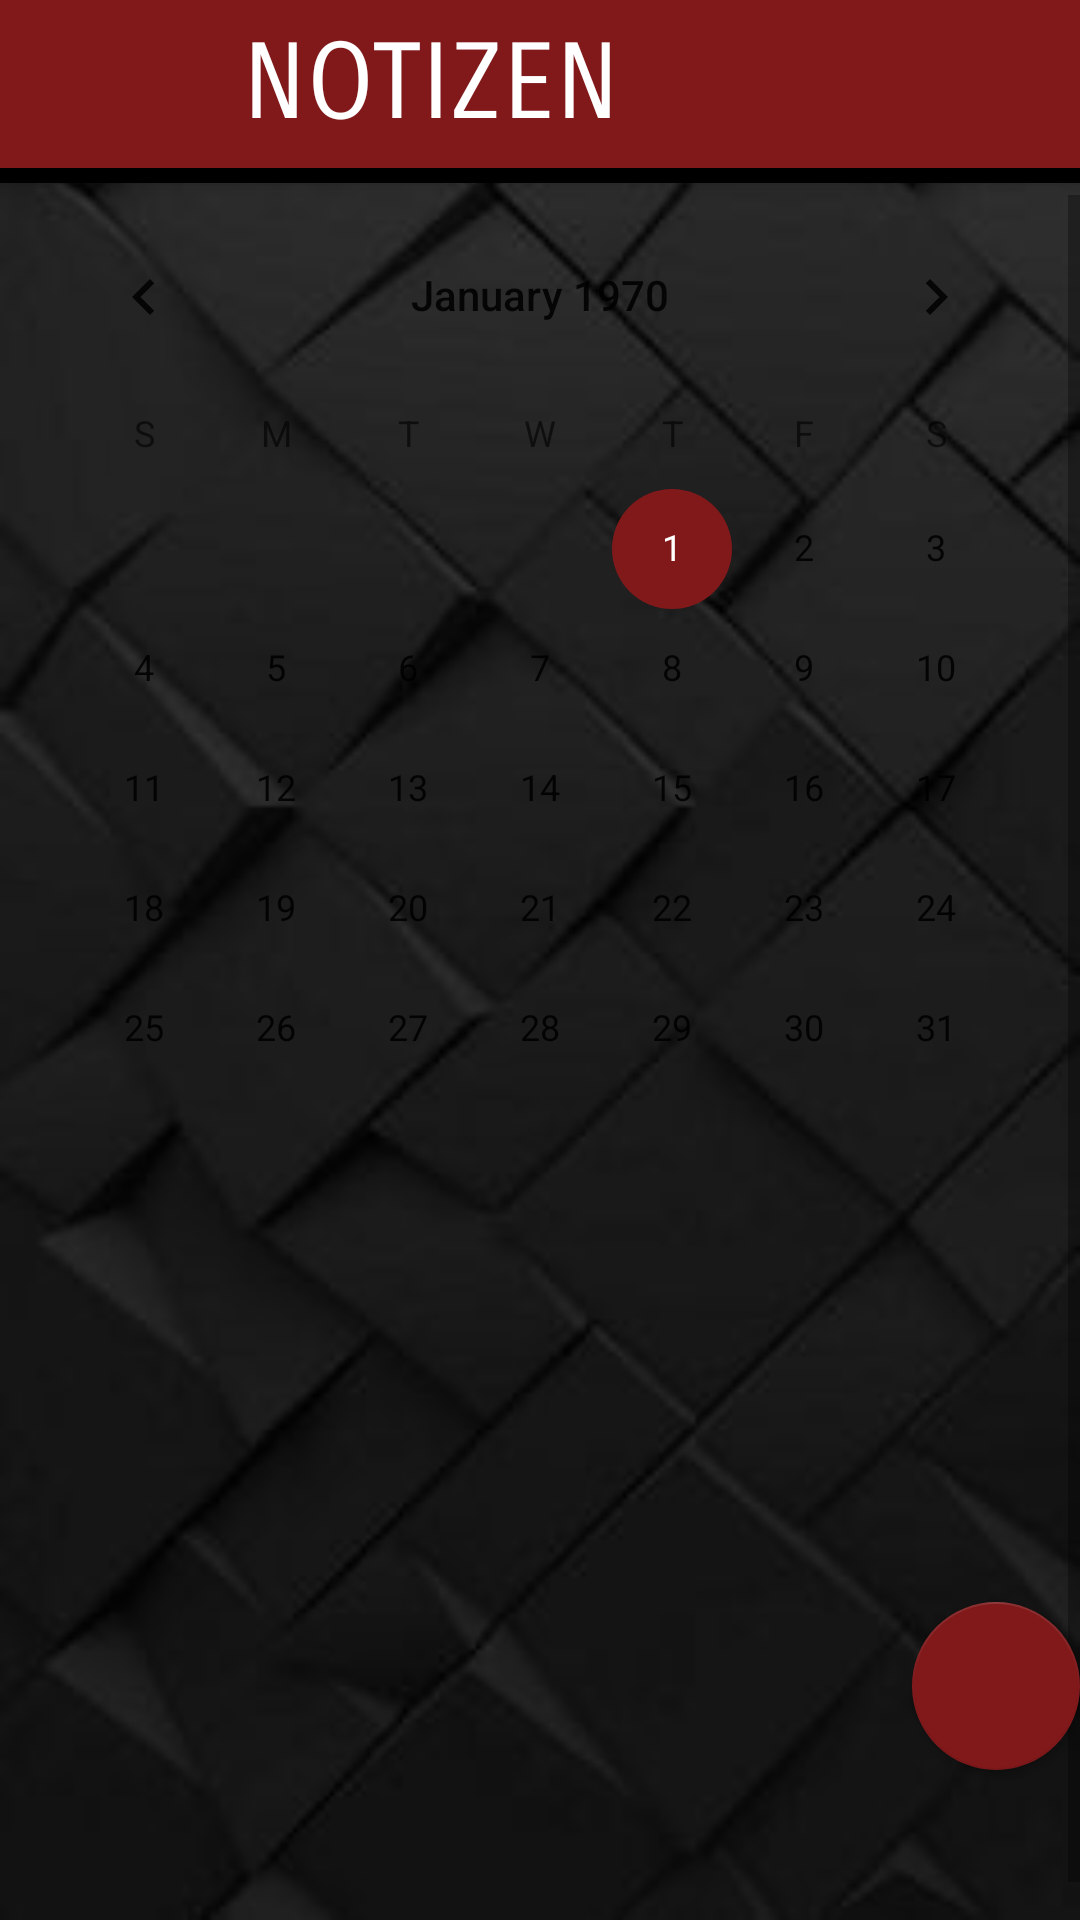

Produce the Android XML layout that renders to this screen, including the resource entries it uses.
<!-- AndroidManifest.xml: application theme Theme.Design.Light.NoActionBar -->
<!-- res/layout/activity_versions.xml -->
<?xml version="1.0" encoding="utf-8"?>
<FrameLayout
        xmlns:android="http://schemas.android.com/apk/res/android"
        xmlns:tools="http://schemas.android.com/tools"
        xmlns:app="http://schemas.android.com/apk/res-auto"
        android:layout_width="match_parent"
        android:layout_height="match_parent"
        android:background="@drawable/fondo"
        tools:context=".Activities.versions">

    <com.google.android.material.floatingactionbutton.FloatingActionButton
            android:id="@+id/buttonHome"
            android:layout_width="wrap_content"
            android:layout_height="wrap_content"
            app:srcCompat="@drawable/home"
            android:layout_gravity="bottom|right"
            android:layout_marginBottom="50dp"
            style="@style/Widget.AppCompat.Button.Colored"
            android:theme="@style/ThemeOverlay.MyDarkButton" android:tint="@color/white"/>


    <include
            layout="@layout/activity_bar"
            android:layout_width="match_parent"
            android:id="@+id/bar"
            android:layout_height="match_parent" xmlns:android="http://schemas.android.com/apk/res/android"/>

    <LinearLayout android:layout_width="match_parent" android:orientation="vertical" android:layout_marginTop="65dp" android:layout_height="match_parent">

        <ScrollView
                android:layout_width="match_parent"
                android:layout_height="match_parent">
            <LinearLayout android:layout_width="match_parent" android:layout_height="wrap_content"
                          android:orientation="vertical">


            <CalendarView

                    android:layout_gravity="center"
                    android:layout_width="wrap_content"
                    android:layout_height="wrap_content" tools:layout_editor_absoluteY="70dp"
                    tools:layout_editor_absoluteX="18dp" android:id="@+id/calendarView" tools:ignore="MissingConstraints"
                    android:selectedWeekBackgroundColor="@color/colorAccent" android:theme="@style/AppTheme"/>

            <androidx.recyclerview.widget.RecyclerView
                    android:layout_marginRight="10dp"
                    android:layout_marginLeft="10dp"
                    android:id="@+id/recycler_view"
                    android:layout_width="match_parent"
                    android:layout_height="match_parent"
                    android:minHeight="250dp"
                    tools:listitem="@layout/vesion_item"
            />
            </LinearLayout>
        </ScrollView>

    </LinearLayout>


</FrameLayout>
<!-- res/layout/activity_bar.xml (included above) -->
<?xml version="1.0" encoding="utf-8"?>
<androidx.coordinatorlayout.widget.CoordinatorLayout
        xmlns:android="http://schemas.android.com/apk/res/android"
        xmlns:app="http://schemas.android.com/apk/res-auto"
        xmlns:tools="http://schemas.android.com/tools"
        android:layout_width="match_parent"
        android:layout_height="match_parent"
        tools:context=".Activities.navigate">

    <com.google.android.material.appbar.AppBarLayout
            android:layout_height="wrap_content"
            android:layout_width="match_parent"
            android:theme="@style/Theme.AppCompat.Light.NoActionBar"

    >

        <androidx.appcompat.widget.Toolbar
                android:backgroundTint="@color/main"
                android:id="@+id/toolbar"
                android:layout_width="match_parent"
                android:layout_height="?attr/actionBarSize"
                android:background="@color/main"
                app:popupTheme="@style/Theme.AppCompat.Light.NoActionBar" android:visibility="visible">

            <LinearLayout android:layout_width="match_parent" android:layout_height="match_parent">
                <ImageView android:layout_width="50dp" android:layout_height="wrap_content"
                           app:srcCompat="@drawable/logo"/>
                <TextView
                        android:layout_marginLeft="15dp"
                        android:layout_gravity="center"
                        android:textSize="35dp"
                        android:textColor="@android:color/white"
                        android:text="NOTIZEN"
                        android:layout_width="match_parent"
                        android:layout_height="wrap_content" android:id="@+id/textView3"
                        app:fontFamily="sans-serif-smallcaps"/>

            </LinearLayout>

        </androidx.appcompat.widget.Toolbar>
<androidx.appcompat.widget.Toolbar android:layout_height="5dp" android:background="@android:color/black"
                                   android:layout_width="match_parent"/>


    </com.google.android.material.appbar.AppBarLayout>



</androidx.coordinatorlayout.widget.CoordinatorLayout>
<!-- res/layout/vesion_item.xml (included above) -->
<?xml version="1.0" encoding="utf-8"?>
<androidx.cardview.widget.CardView xmlns:android="http://schemas.android.com/apk/res/android"
              xmlns:app="http://schemas.android.com/apk/res-auto"
              android:orientation="vertical"
              android:layout_width="match_parent"
              android:layout_height="wrap_content">

    <LinearLayout android:layout_marginBottom="5dp" android:foregroundGravity="center" android:background="@drawable/backdialog"  android:gravity="left" android:layout_width="match_parent" android:layout_height="60dp">
        <ImageView android:layout_marginTop="5dp" android:layout_width="50dp" android:layout_height="50dp" android:id="@+id/foto" android:layout_marginLeft="10dp"
                   app:srcCompat="@drawable/logo" />
        <TextView app:fontFamily="monospace" android:textSize="11dp" android:gravity="center" android:layout_gravity="center" android:textColor="@color/white" android:layout_width="wrap_content" android:id="@+id/date" android:layout_height="wrap_content" android:layout_marginLeft="15dp" android:layout_marginRight="10dp"/>

    </LinearLayout>

</androidx.cardview.widget.CardView>
<!-- resources referenced by this layout -->
<resources>
  <color name="colorAccent">#81191b</color>
  <color name="main">#81191b</color>
  <color name="white">#ffffff</color>
  <!-- drawable backdialog: png bitmap (drawable-v24, 19593 bytes) -->
  <!-- drawable fondo: jpg bitmap (drawable, 230849 bytes) -->
  <style name="AppTheme" parent="Theme.AppCompat.Light.DarkActionBar">
          <item name="colorPrimary">@color/main</item>
          <item name="colorPrimaryDark">@color/colorPrimaryDark</item>
          <item name="colorAccent">@color/colorAccent</item>
      </style>
  <style name="ThemeOverlay.MyDarkButton" parent="ThemeOverlay.AppCompat.Dark">
          <item name="colorButtonNormal">@color/main</item>
          <item name="colorAccent">@color/colorAccent</item>
          <item name="android:layout_marginRight">4dp</item>
          <item name="android:layout_marginLeft">4dp</item>
          <item name="android:textColor">@android:color/white</item>
      </style>
  <color name="colorPrimaryDark">#ffffff</color>
</resources>
